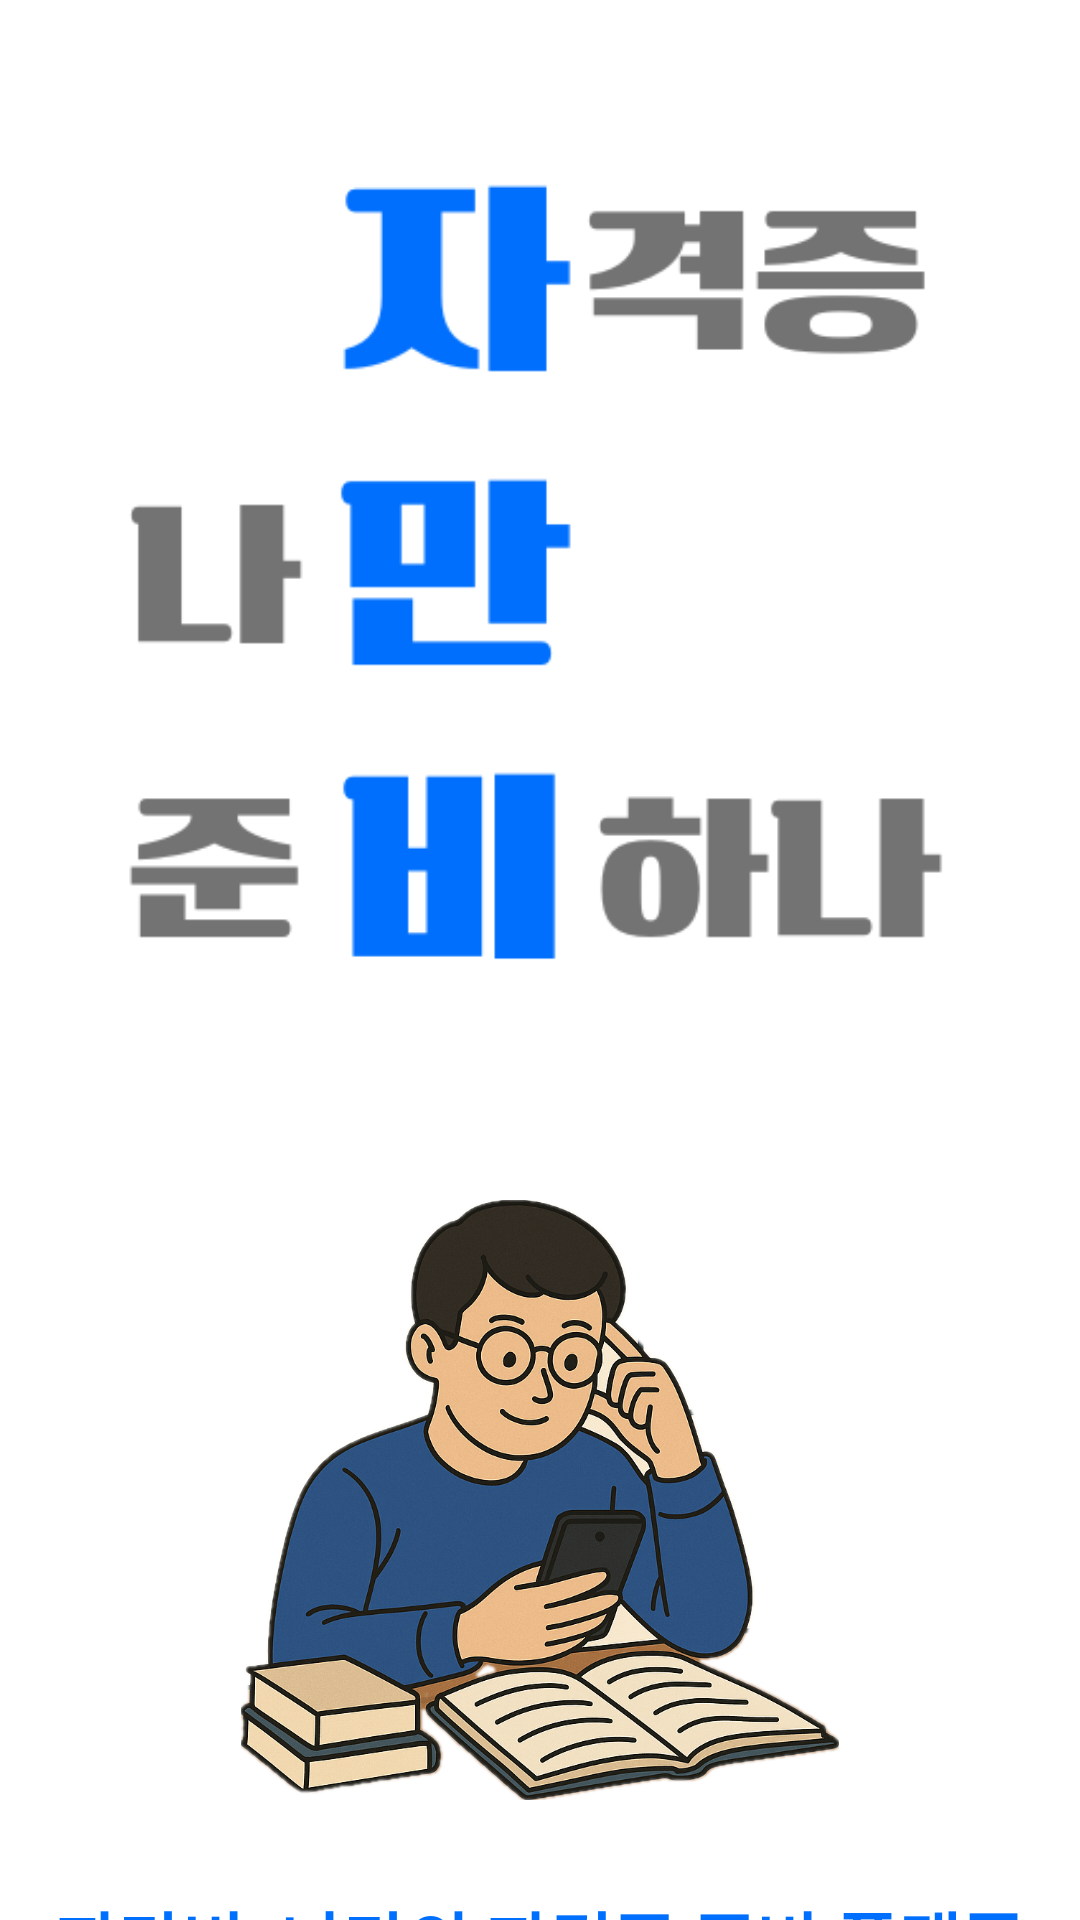

The Android layout XML behind this screen, and the referenced resources:
<!-- AndroidManifest.xml: activity theme Theme.AppCompat.Light.NoActionBar -->
<!-- res/layout/activity_splash.xml -->
<?xml version="1.0" encoding="utf-8"?>
<LinearLayout xmlns:android="http://schemas.android.com/apk/res/android"
    android:layout_width="match_parent"
    android:layout_height="match_parent"
    android:background="@color/white"
    android:orientation="vertical"
    android:layout_centerHorizontal="true">

    <ImageView
        android:id="@+id/jmbView"
        android:layout_width="wrap_content"
        android:layout_height="400dp"
        android:src="@drawable/logo_korean"/>
    <ImageView
        android:layout_width="wrap_content"
        android:layout_height="200dp"
        android:layout_gravity="center"
        android:src ="@drawable/study_man"/>

    <TextView
        android:id="@+id/splash_text"
        android:layout_width="wrap_content"
        android:layout_height="wrap_content"
        android:layout_gravity="center"
        android:fontFamily="sans-serif-black"
        android:layout_marginTop="30dp"
        android:text="자만비, 나만의 자격증 준비 플랫폼"
        android:textColor="@color/darkestBlue"
        android:textSize="23dp"
        android:textStyle="bold" />


</LinearLayout>
<!-- resources referenced by this layout -->
<resources>
  <color name="darkestBlue">#006FFD</color>
  <color name="white">#FFFFFFFF</color>
  <!-- drawable logo_korean: png bitmap (drawable, 12543 bytes) -->
  <!-- drawable study_man: png bitmap (drawable, 1028573 bytes) -->
</resources>
